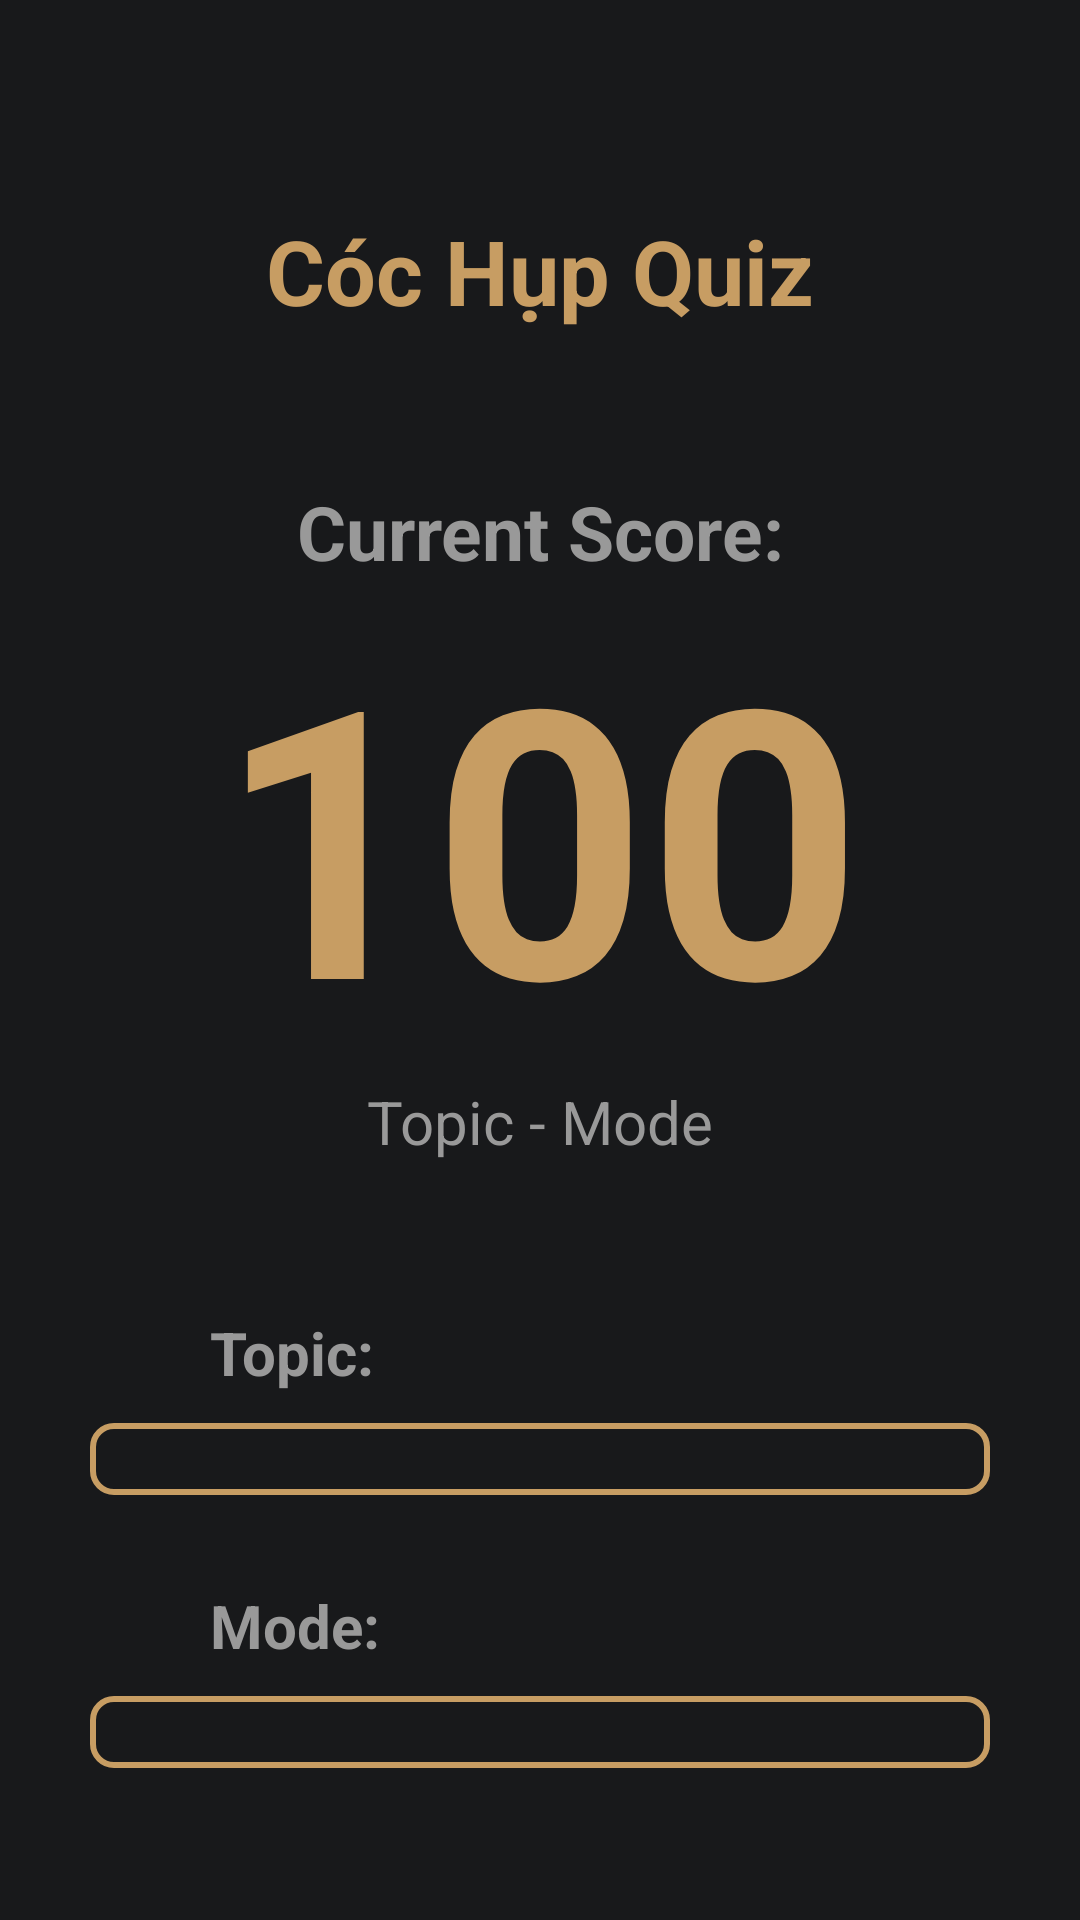

Here is an Android app screen rendered from its layout file. Give the layout XML and the strings, colors and styles it references.
<!-- AndroidManifest.xml: application theme Theme.CócHụp -->
<!-- res/layout/activity_main.xml -->
<?xml version="1.0" encoding="utf-8"?>
<androidx.constraintlayout.widget.ConstraintLayout xmlns:android="http://schemas.android.com/apk/res/android"
    xmlns:app="http://schemas.android.com/apk/res-auto"
    xmlns:tools="http://schemas.android.com/tools"
    android:id="@+id/main"
    android:layout_width="match_parent"
    android:layout_height="match_parent"
    android:background="@color/ic_launcher_background"
    tools:context=".activity.MainActivity">

    <TextView
        android:id="@+id/textView"
        android:layout_width="wrap_content"
        android:layout_height="wrap_content"
        android:layout_marginTop="70dp"
        android:text="Cóc Hụp Quiz"
        android:textColor="@color/primary"
        android:textSize="30sp"
        android:textStyle="bold"
        app:layout_constraintEnd_toEndOf="parent"
        app:layout_constraintStart_toStartOf="parent"
        app:layout_constraintTop_toTopOf="parent" />

    <TextView
        android:id="@+id/textView2"
        android:layout_width="wrap_content"
        android:layout_height="wrap_content"
        android:layout_marginTop="50dp"
        android:text="Current Score:"
        android:textColor="@color/text_secondary"
        android:textSize="25sp"
        android:textStyle="bold"
        app:layout_constraintEnd_toEndOf="parent"
        app:layout_constraintStart_toStartOf="parent"
        app:layout_constraintTop_toBottomOf="@+id/textView" />

    <TextView
        android:id="@+id/tvCurrentScore"
        android:layout_width="wrap_content"
        android:layout_height="wrap_content"
        android:text="100"
        android:textColor="@color/primary"
        android:textSize="125sp"
        android:textStyle="bold"
        app:layout_constraintEnd_toEndOf="parent"
        app:layout_constraintStart_toStartOf="parent"
        app:layout_constraintTop_toBottomOf="@+id/textView2" />

    <TextView
        android:id="@+id/tvTopicAndMode"
        android:layout_width="wrap_content"
        android:layout_height="wrap_content"
        android:text="Topic - Mode"
        android:textColor="@color/text_secondary"
        android:textSize="20sp"
        app:layout_constraintEnd_toEndOf="parent"
        app:layout_constraintStart_toStartOf="parent"
        app:layout_constraintTop_toBottomOf="@+id/tvCurrentScore" />

    <TextView
        android:id="@+id/textView3"
        android:layout_width="wrap_content"
        android:layout_height="wrap_content"
        android:layout_marginStart="70dp"
        android:layout_marginTop="50dp"
        android:text="Topic:"
        android:textColor="@color/text_secondary"
        android:textSize="20sp"
        android:textStyle="bold"
        app:layout_constraintStart_toStartOf="parent"
        app:layout_constraintTop_toBottomOf="@+id/tvTopicAndMode" />

    <Spinner
        android:id="@+id/spnCategory"
        android:layout_width="300dp"
        android:layout_height="wrap_content"
        android:layout_marginTop="10dp"
        android:background="@drawable/spinner_bg"
        android:padding="12dp"
        app:layout_constraintEnd_toEndOf="parent"
        app:layout_constraintStart_toStartOf="parent"
        app:layout_constraintTop_toBottomOf="@+id/textView3" />

    <TextView
        android:id="@+id/textView4"
        android:layout_width="wrap_content"
        android:layout_height="wrap_content"
        android:layout_marginStart="70dp"
        android:layout_marginTop="30dp"
        android:text="Mode:"
        android:textColor="@color/text_secondary"
        android:textSize="20sp"
        android:textStyle="bold"
        app:layout_constraintStart_toStartOf="parent"
        app:layout_constraintTop_toBottomOf="@+id/spnCategory" />

    <Spinner
        android:id="@+id/spnDifficulty"
        android:layout_width="300dp"
        android:layout_height="wrap_content"
        android:layout_marginTop="10dp"
        android:background="@drawable/spinner_bg"
        android:padding="12dp"
        app:layout_constraintEnd_toEndOf="parent"
        app:layout_constraintStart_toStartOf="parent"
        app:layout_constraintTop_toBottomOf="@+id/textView4" />

    <Button
        android:id="@+id/btnStart"
        style="@style/Button_Style"
        android:layout_width="300dp"
        android:layout_height="wrap_content"
        android:layout_marginTop="50dp"
        android:text="Start Quiz"
        app:layout_constraintEnd_toEndOf="parent"
        app:layout_constraintStart_toStartOf="parent"
        app:layout_constraintTop_toBottomOf="@+id/spnDifficulty" />

</androidx.constraintlayout.widget.ConstraintLayout>
<!-- resources referenced by this layout -->
<resources>
  <color name="ic_launcher_background">#18191b</color>
  <color name="primary">#c79d63</color>
  <color name="text_secondary">#999999</color>
  <!-- drawable spinner_bg (drawable) -->
  <?xml version="1.0" encoding="utf-8"?>
  <selector xmlns:android="http://schemas.android.com/apk/res/android">
      <item>
          <shape android:shape="rectangle">
              <corners android:radius="7dp" />
              <stroke android:width="2dp" android:color="@color/primary" />
              <solid android:color="@color/ic_launcher_background" />
          </shape>
      </item>
  </selector>
  <style name="Button_Style">
          <item name="android:layout_gravity">center</item>
          <item name="android:textColor">@color/text_primary</item>
          <item name="android:textStyle">bold</item>
          <item name="android:textSize">20sp</item>
          <item name="cornerRadius">7dp</item>
      </style>
  <style name="Theme.CócHụp" parent="Base.Theme.CócHụp" />
  <color name="text_primary">#333333</color>
  <style name="Base.Theme.CócHụp" parent="Theme.Material3.DayNight.NoActionBar">
          
          
      </style>
</resources>
